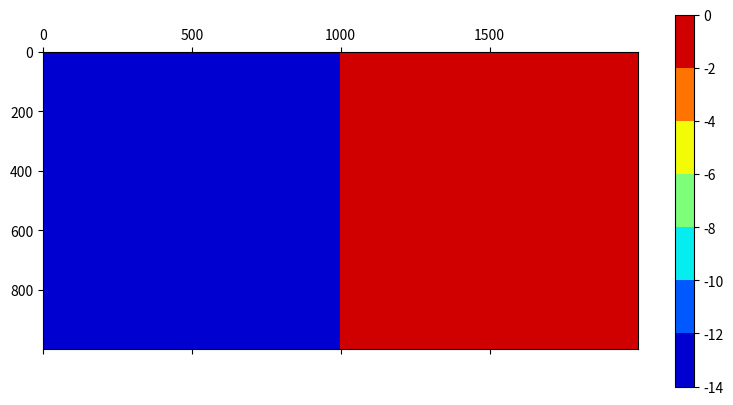

Reproduce this figure in Python.
import matplotlib.pyplot as plt
import numpy as np
import random as rnd

timeDelta = 0.5 #5ms
n = 1000
kinh = np.random.ranf(n)
kinh = kinh % 0.2
kexc = np.random.ranf(n)
d = 8 * kexc + 2 * kinh
a = 0.02 * kexc + 0.1 * kinh

T = np.ceil(n/timeDelta)
v = np.zeros((n, int(T)))
v = v.astype('float')
u = np.zeros((n, int(T)))
u = u.astype('float')
v[:,0] = -70
u[:,0] = -14

nin = 100
frate = 0.002 #[ms^(-1)]
taug = 10.0
gin = np.zeros((nin, 1))
Ein = np.zeros((nin, 1))
Win = np.random.rand(nin,n)
Win[Win >0.1] = 0

for t in range((int)(n-1)):
    if t * timeDelta > 200 and t * timeDelta < 700:
        p = np.random.ranf((nin,1))
        p = p % frate * timeDelta
    else:
        p = 0
    gin = gin + p
    ginEin = (gin * Ein)
    Iapp = Win *ginEin  #np.matmul(gin,Ein.reshape(1,nin))
    Iapp = Iapp - (Win*gin)
    #print( Iapp*v[:,t])

    gin = (1 - timeDelta/taug) * gin
    dv = (0.04 * v[:,t] +5) * v[:,t] +140 - u[:,t]
    v[:,t+1] = v[:, t] + timeDelta * (dv)#+Iapp[t,:])# + Iapp[:,t])
    du = a * (0.2 * v[:,t] - u[:,t])
    u[:,t+1] = (u[:, t] + timeDelta * du)

    fired = v[:, t]
    for i in range(nin):
        if fired[i] > 35:
            v[i, t] = 35
            v[i, t+1] = -65
            u[i, t+1] =u[i,t] + d[i]
            print("fired")


    print(t)

print(v.shape)
print(u.shape)
plt.matshow(v)
print(u[:,300])
#spks[kinh, :] = 2.0 * v[kinh, :]
x = np.arange(0, T)
y = np.arange(0, n)
xx, yy = np.meshgrid(x, y)
plt.contourf(xx, yy, u, cmap='jet')

plt.colorbar()
plt.show()

